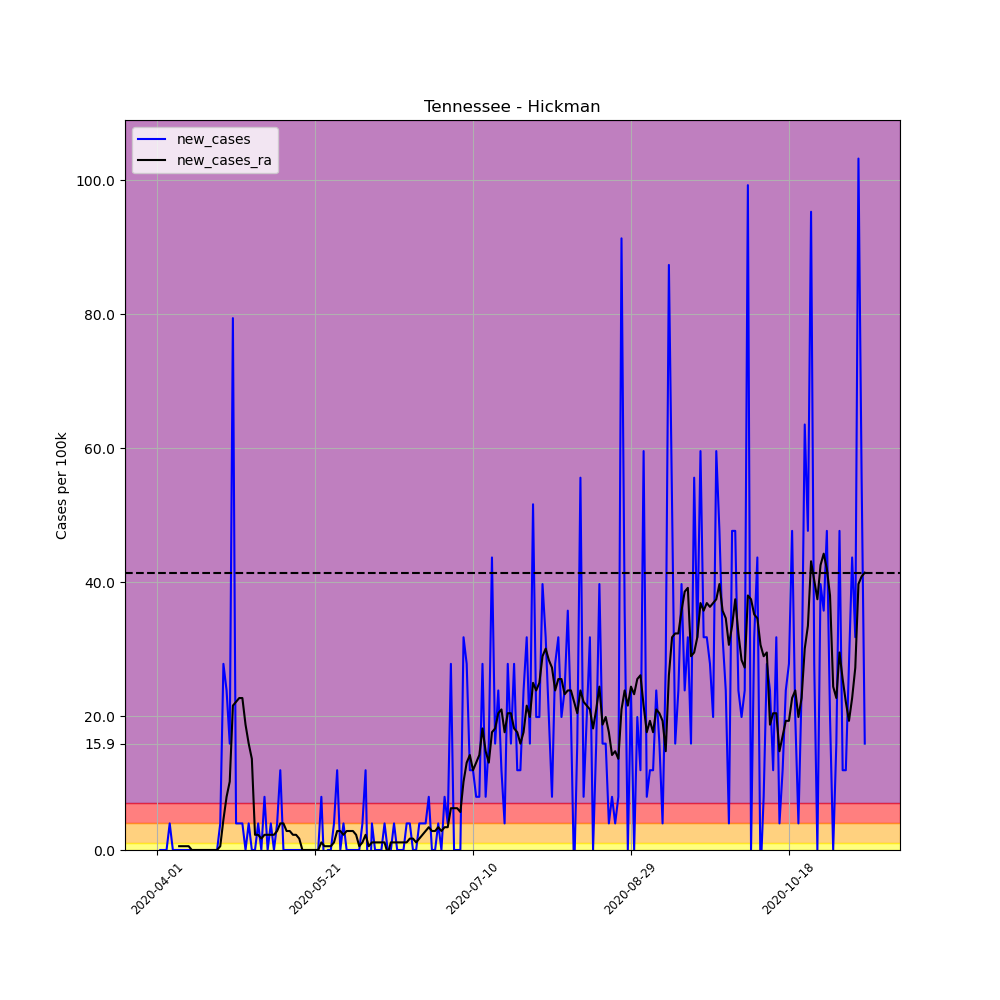

The table this chart was drawn from, first rows:
, date, county, state, fips, cases, deaths, COUNTY, STNAME, CTYNAME, POPESTIMATE2019, per_100k, per_100k_ra, new_cases, new_cases_ra
510622, 2020-04-01, Hickman, Tennessee, 47081, 1, 0, 81, Tennessee, Hickman, 25178, 3.972, , , 
510623, 2020-04-02, Hickman, Tennessee, 47081, 1, 0, 81, Tennessee, Hickman, 25178, 3.972, , 0.0, 
510624, 2020-04-03, Hickman, Tennessee, 47081, 1, 0, 81, Tennessee, Hickman, 25178, 3.972, , 0.0, 
510625, 2020-04-04, Hickman, Tennessee, 47081, 1, 0, 81, Tennessee, Hickman, 25178, 3.972, , 0.0, 
510626, 2020-04-05, Hickman, Tennessee, 47081, 2, 0, 81, Tennessee, Hickman, 25178, 7.943, , 3.972, 
510627, 2020-04-06, Hickman, Tennessee, 47081, 2, 0, 81, Tennessee, Hickman, 25178, 7.943, , 0.0, 
510628, 2020-04-07, Hickman, Tennessee, 47081, 2, 0, 81, Tennessee, Hickman, 25178, 7.943, 5.674, 0.0, 
510629, 2020-04-08, Hickman, Tennessee, 47081, 2, 0, 81, Tennessee, Hickman, 25178, 7.943, 6.241, 0.0, 0.5674
510630, 2020-04-09, Hickman, Tennessee, 47081, 2, 0, 81, Tennessee, Hickman, 25178, 7.943, 6.809, 0.0, 0.5674
510631, 2020-04-10, Hickman, Tennessee, 47081, 2, 0, 81, Tennessee, Hickman, 25178, 7.943, 7.376, 0.0, 0.5674
510632, 2020-04-11, Hickman, Tennessee, 47081, 2, 0, 81, Tennessee, Hickman, 25178, 7.943, 7.943, 0.0, 0.5674
510633, 2020-04-12, Hickman, Tennessee, 47081, 2, 0, 81, Tennessee, Hickman, 25178, 7.943, 7.943, 0.0, 0.0
510634, 2020-04-13, Hickman, Tennessee, 47081, 2, 0, 81, Tennessee, Hickman, 25178, 7.943, 7.943, 0.0, 0.0
510635, 2020-04-14, Hickman, Tennessee, 47081, 2, 0, 81, Tennessee, Hickman, 25178, 7.943, 7.943, 0.0, 0.0
510636, 2020-04-15, Hickman, Tennessee, 47081, 2, 0, 81, Tennessee, Hickman, 25178, 7.943, 7.943, 0.0, 0.0
510637, 2020-04-16, Hickman, Tennessee, 47081, 2, 0, 81, Tennessee, Hickman, 25178, 7.943, 7.943, 0.0, 0.0
510638, 2020-04-17, Hickman, Tennessee, 47081, 2, 0, 81, Tennessee, Hickman, 25178, 7.943, 7.943, 0.0, 0.0
510639, 2020-04-18, Hickman, Tennessee, 47081, 2, 0, 81, Tennessee, Hickman, 25178, 7.943, 7.943, 0.0, 0.0
510640, 2020-04-19, Hickman, Tennessee, 47081, 2, 0, 81, Tennessee, Hickman, 25178, 7.943, 7.943, 0.0, 0.0
510641, 2020-04-20, Hickman, Tennessee, 47081, 2, 0, 81, Tennessee, Hickman, 25178, 7.943, 7.943, 0.0, 0.0
510642, 2020-04-21, Hickman, Tennessee, 47081, 3, 0, 81, Tennessee, Hickman, 25178, 11.92, 8.511, 3.972, 0.5674
510643, 2020-04-22, Hickman, Tennessee, 47081, 10, 0, 81, Tennessee, Hickman, 25178, 39.72, 13.05, 27.8, 4.539
510644, 2020-04-23, Hickman, Tennessee, 47081, 16, 0, 81, Tennessee, Hickman, 25178, 63.55, 20.99, 23.83, 7.943
510645, 2020-04-24, Hickman, Tennessee, 47081, 20, 0, 81, Tennessee, Hickman, 25178, 79.43, 31.21, 15.89, 10.21
510646, 2020-04-25, Hickman, Tennessee, 47081, 40, 0, 81, Tennessee, Hickman, 25178, 158.9, 52.77, 79.43, 21.56
510647, 2020-04-26, Hickman, Tennessee, 47081, 41, 0, 81, Tennessee, Hickman, 25178, 162.8, 74.9, 3.972, 22.13
510648, 2020-04-27, Hickman, Tennessee, 47081, 42, 0, 81, Tennessee, Hickman, 25178, 166.8, 97.59, 3.972, 22.7
510649, 2020-04-28, Hickman, Tennessee, 47081, 43, 0, 81, Tennessee, Hickman, 25178, 170.8, 120.3, 3.972, 22.7
510650, 2020-04-29, Hickman, Tennessee, 47081, 43, 0, 81, Tennessee, Hickman, 25178, 170.8, 139, 0.0, 18.72
510651, 2020-04-30, Hickman, Tennessee, 47081, 44, 0, 81, Tennessee, Hickman, 25178, 174.8, 154.9, 3.972, 15.89
510652, 2020-05-01, Hickman, Tennessee, 47081, 44, 0, 81, Tennessee, Hickman, 25178, 174.8, 168.5, 0.0, 13.62
510653, 2020-05-02, Hickman, Tennessee, 47081, 44, 0, 81, Tennessee, Hickman, 25178, 174.8, 170.8, 0.0, 2.27
510654, 2020-05-03, Hickman, Tennessee, 47081, 45, 0, 81, Tennessee, Hickman, 25178, 178.7, 173.1, 3.972, 2.27
510655, 2020-05-04, Hickman, Tennessee, 47081, 45, 0, 81, Tennessee, Hickman, 25178, 178.7, 174.8, 0.0, 1.702
510656, 2020-05-05, Hickman, Tennessee, 47081, 47, 0, 81, Tennessee, Hickman, 25178, 186.7, 177, 7.943, 2.27
510657, 2020-05-06, Hickman, Tennessee, 47081, 47, 0, 81, Tennessee, Hickman, 25178, 186.7, 179.3, 0.0, 2.27
510658, 2020-05-07, Hickman, Tennessee, 47081, 48, 0, 81, Tennessee, Hickman, 25178, 190.6, 181.6, 3.972, 2.27
510659, 2020-05-08, Hickman, Tennessee, 47081, 48, 0, 81, Tennessee, Hickman, 25178, 190.6, 183.8, 0.0, 2.27
510660, 2020-05-09, Hickman, Tennessee, 47081, 49, 0, 81, Tennessee, Hickman, 25178, 194.6, 186.7, 3.972, 2.837
510661, 2020-05-10, Hickman, Tennessee, 47081, 52, 0, 81, Tennessee, Hickman, 25178, 206.5, 190.6, 11.92, 3.972
510662, 2020-05-11, Hickman, Tennessee, 47081, 52, 0, 81, Tennessee, Hickman, 25178, 206.5, 194.6, 0.0, 3.972
510663, 2020-05-12, Hickman, Tennessee, 47081, 52, 0, 81, Tennessee, Hickman, 25178, 206.5, 197.5, 0.0, 2.837
510664, 2020-05-13, Hickman, Tennessee, 47081, 52, 0, 81, Tennessee, Hickman, 25178, 206.5, 200.3, 0.0, 2.837
510665, 2020-05-14, Hickman, Tennessee, 47081, 52, 0, 81, Tennessee, Hickman, 25178, 206.5, 202.6, 0.0, 2.27
510666, 2020-05-15, Hickman, Tennessee, 47081, 52, 0, 81, Tennessee, Hickman, 25178, 206.5, 204.8, 0.0, 2.27
510667, 2020-05-16, Hickman, Tennessee, 47081, 52, 0, 81, Tennessee, Hickman, 25178, 206.5, 206.5, 0.0, 1.702
510668, 2020-05-17, Hickman, Tennessee, 47081, 52, 0, 81, Tennessee, Hickman, 25178, 206.5, 206.5, 0.0, 0.0
510669, 2020-05-18, Hickman, Tennessee, 47081, 52, 0, 81, Tennessee, Hickman, 25178, 206.5, 206.5, 0.0, 0.0
510670, 2020-05-19, Hickman, Tennessee, 47081, 52, 0, 81, Tennessee, Hickman, 25178, 206.5, 206.5, 0.0, 0.0
510671, 2020-05-20, Hickman, Tennessee, 47081, 52, 0, 81, Tennessee, Hickman, 25178, 206.5, 206.5, 0.0, 0.0
510672, 2020-05-21, Hickman, Tennessee, 47081, 52, 0, 81, Tennessee, Hickman, 25178, 206.5, 206.5, 0.0, 0.0
510673, 2020-05-22, Hickman, Tennessee, 47081, 52, 0, 81, Tennessee, Hickman, 25178, 206.5, 206.5, 0.0, 0.0
510674, 2020-05-23, Hickman, Tennessee, 47081, 54, 0, 81, Tennessee, Hickman, 25178, 214.5, 207.7, 7.943, 1.135
510675, 2020-05-24, Hickman, Tennessee, 47081, 53, 0, 81, Tennessee, Hickman, 25178, 210.5, 208.2, -3.972, 0.5674
510676, 2020-05-25, Hickman, Tennessee, 47081, 53, 0, 81, Tennessee, Hickman, 25178, 210.5, 208.8, 0.0, 0.5674
510677, 2020-05-26, Hickman, Tennessee, 47081, 53, 0, 81, Tennessee, Hickman, 25178, 210.5, 209.4, 0.0, 0.5674
510678, 2020-05-27, Hickman, Tennessee, 47081, 54, 0, 81, Tennessee, Hickman, 25178, 214.5, 210.5, 3.972, 1.135
510679, 2020-05-28, Hickman, Tennessee, 47081, 57, 0, 81, Tennessee, Hickman, 25178, 226.4, 213.3, 11.92, 2.837
510680, 2020-05-29, Hickman, Tennessee, 47081, 57, 0, 81, Tennessee, Hickman, 25178, 226.4, 216.2, 0.0, 2.837
510681, 2020-05-30, Hickman, Tennessee, 47081, 58, 0, 81, Tennessee, Hickman, 25178, 230.4, 218.4, 3.972, 2.27
... 165 more rows
